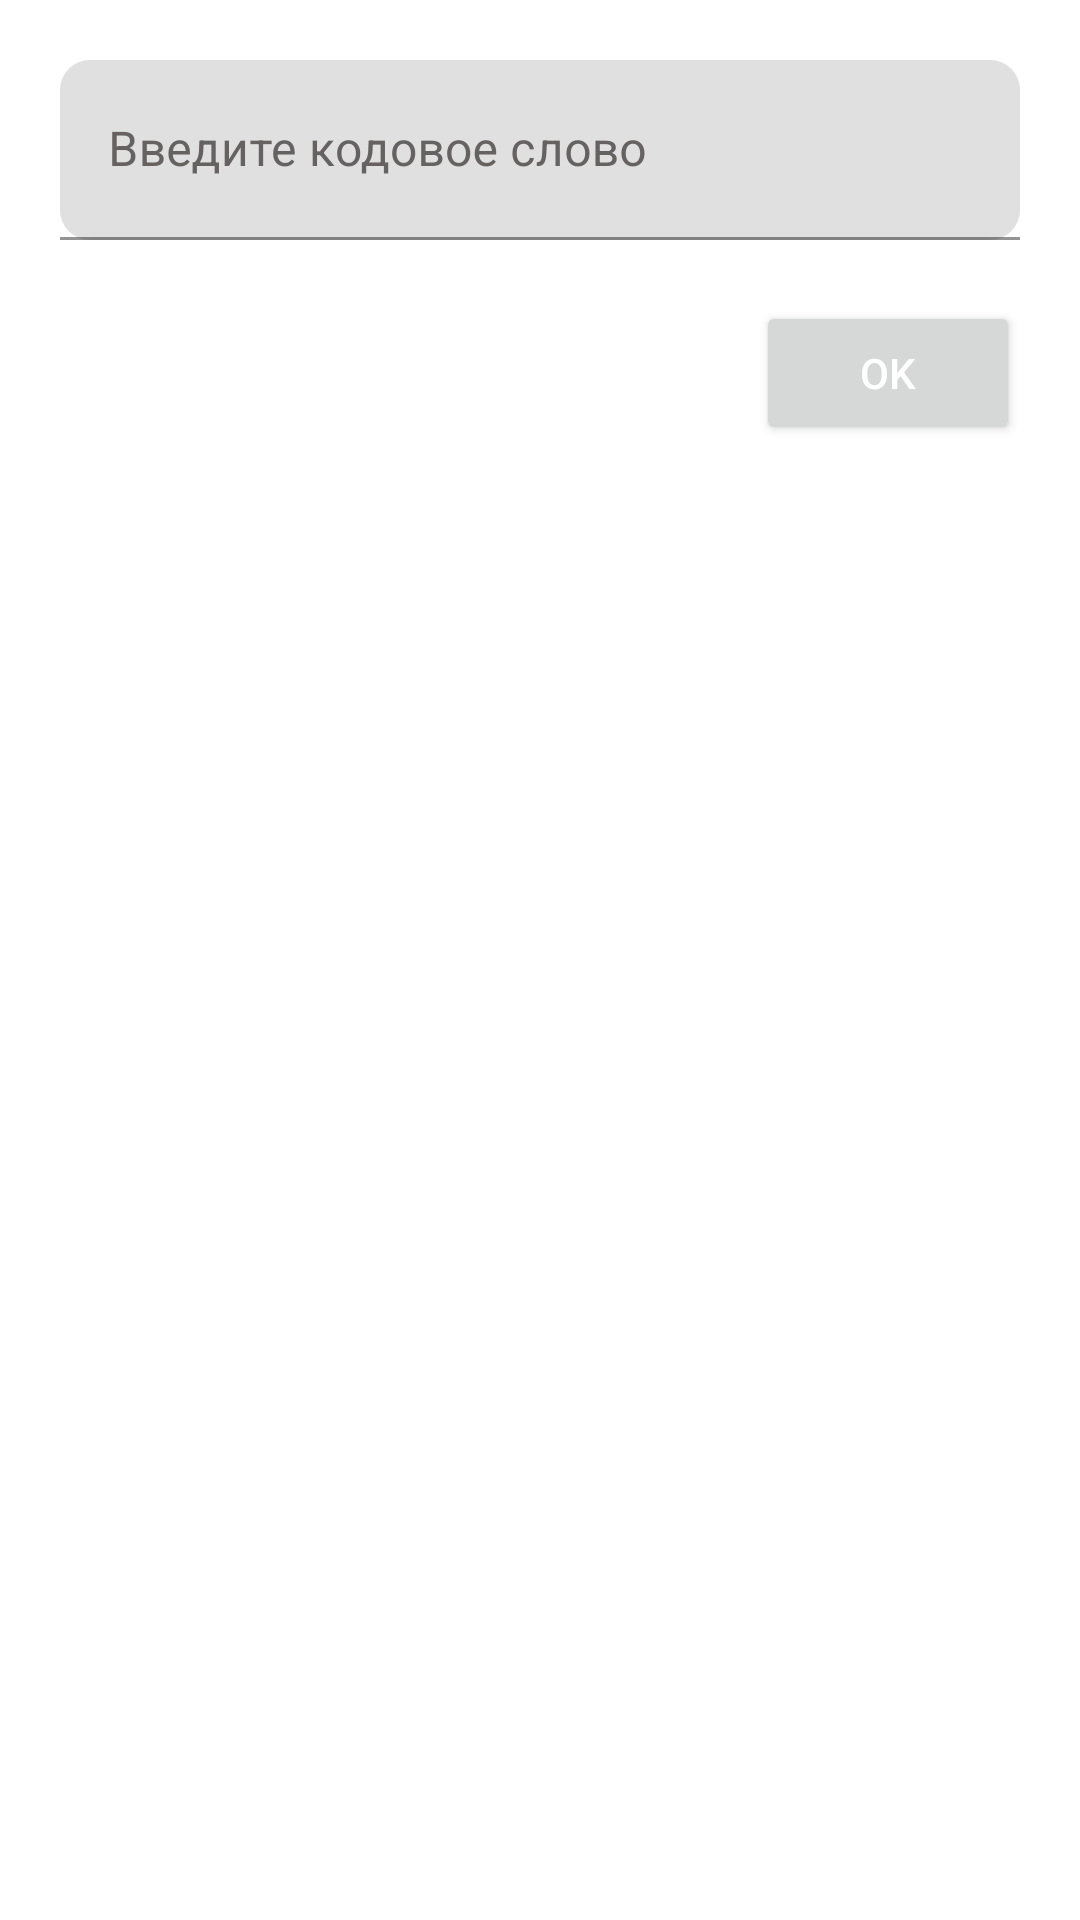

Write the Android layout XML for this screen, with the resource values it uses.
<!-- AndroidManifest.xml: application theme Theme.ArgusAPI -->
<!-- res/layout/editcodeword.xml -->
<?xml version="1.0" encoding="utf-8"?>

<LinearLayout xmlns:android="http://schemas.android.com/apk/res/android"
    android:layout_width="match_parent"
    android:layout_height="wrap_content"
    xmlns:app="http://schemas.android.com/apk/res-auto">
    <com.google.android.material.textfield.TextInputLayout
        android:id="@+id/editcode"
        android:layout_width="match_parent"
        android:layout_height="wrap_content"
        android:layout_marginLeft="20dp"
        android:layout_marginTop="20dp"
        android:layout_marginBottom="20dp"
        android:layout_marginRight="20dp"
        android:hint="Введите кодовое слово"
        android:textColorHint="#676262"
        app:boxCornerRadiusBottomEnd="10dp"
        app:boxCornerRadiusBottomStart="10dp"
        app:boxCornerRadiusTopEnd="10dp"
        app:boxCornerRadiusTopStart="10dp"
        app:errorEnabled="true"

        app:hintEnabled="true"
        app:hintTextColor="@color/black">

        <com.google.android.material.textfield.TextInputEditText
            android:id="@+id/getword"
            android:layout_width="match_parent"
            android:layout_height="60dp" />
        <Button
            android:layout_width="wrap_content"
            android:layout_height="wrap_content"
            android:layout_gravity="right"
            android:text="OK"
            android:id="@+id/savesms"
            android:textColor="@color/white"/>
    </com.google.android.material.textfield.TextInputLayout>
</LinearLayout>
<!-- resources referenced by this layout -->
<resources>
  <color name="black">#FF000000</color>
  <color name="white">#FFFFFFFF</color>
  <style name="Theme.ArgusAPI" parent="Theme.MaterialComponents.DayNight.DarkActionBar">
          
          <item name="colorPrimary">@color/main</item>
          <item name="colorPrimaryVariant">@color/second</item>
          <item name="colorOnPrimary">@color/third</item>
          
          <item name="colorSecondary">@color/main2</item>
          <item name="colorSecondaryVariant">@color/main3</item>
          <item name="colorOnSecondary">@color/white</item>
          
          <item name="android:statusBarColor" tools:targetApi="l">@color/main</item>
          
      </style>
  <color name="main">#64b5f6</color>
  <color name="second">#9be7ff</color>
  <color name="third">#2286c3</color>
  <color name="main2">#2196f3</color>
  <color name="main3">#0069c0</color>
</resources>
